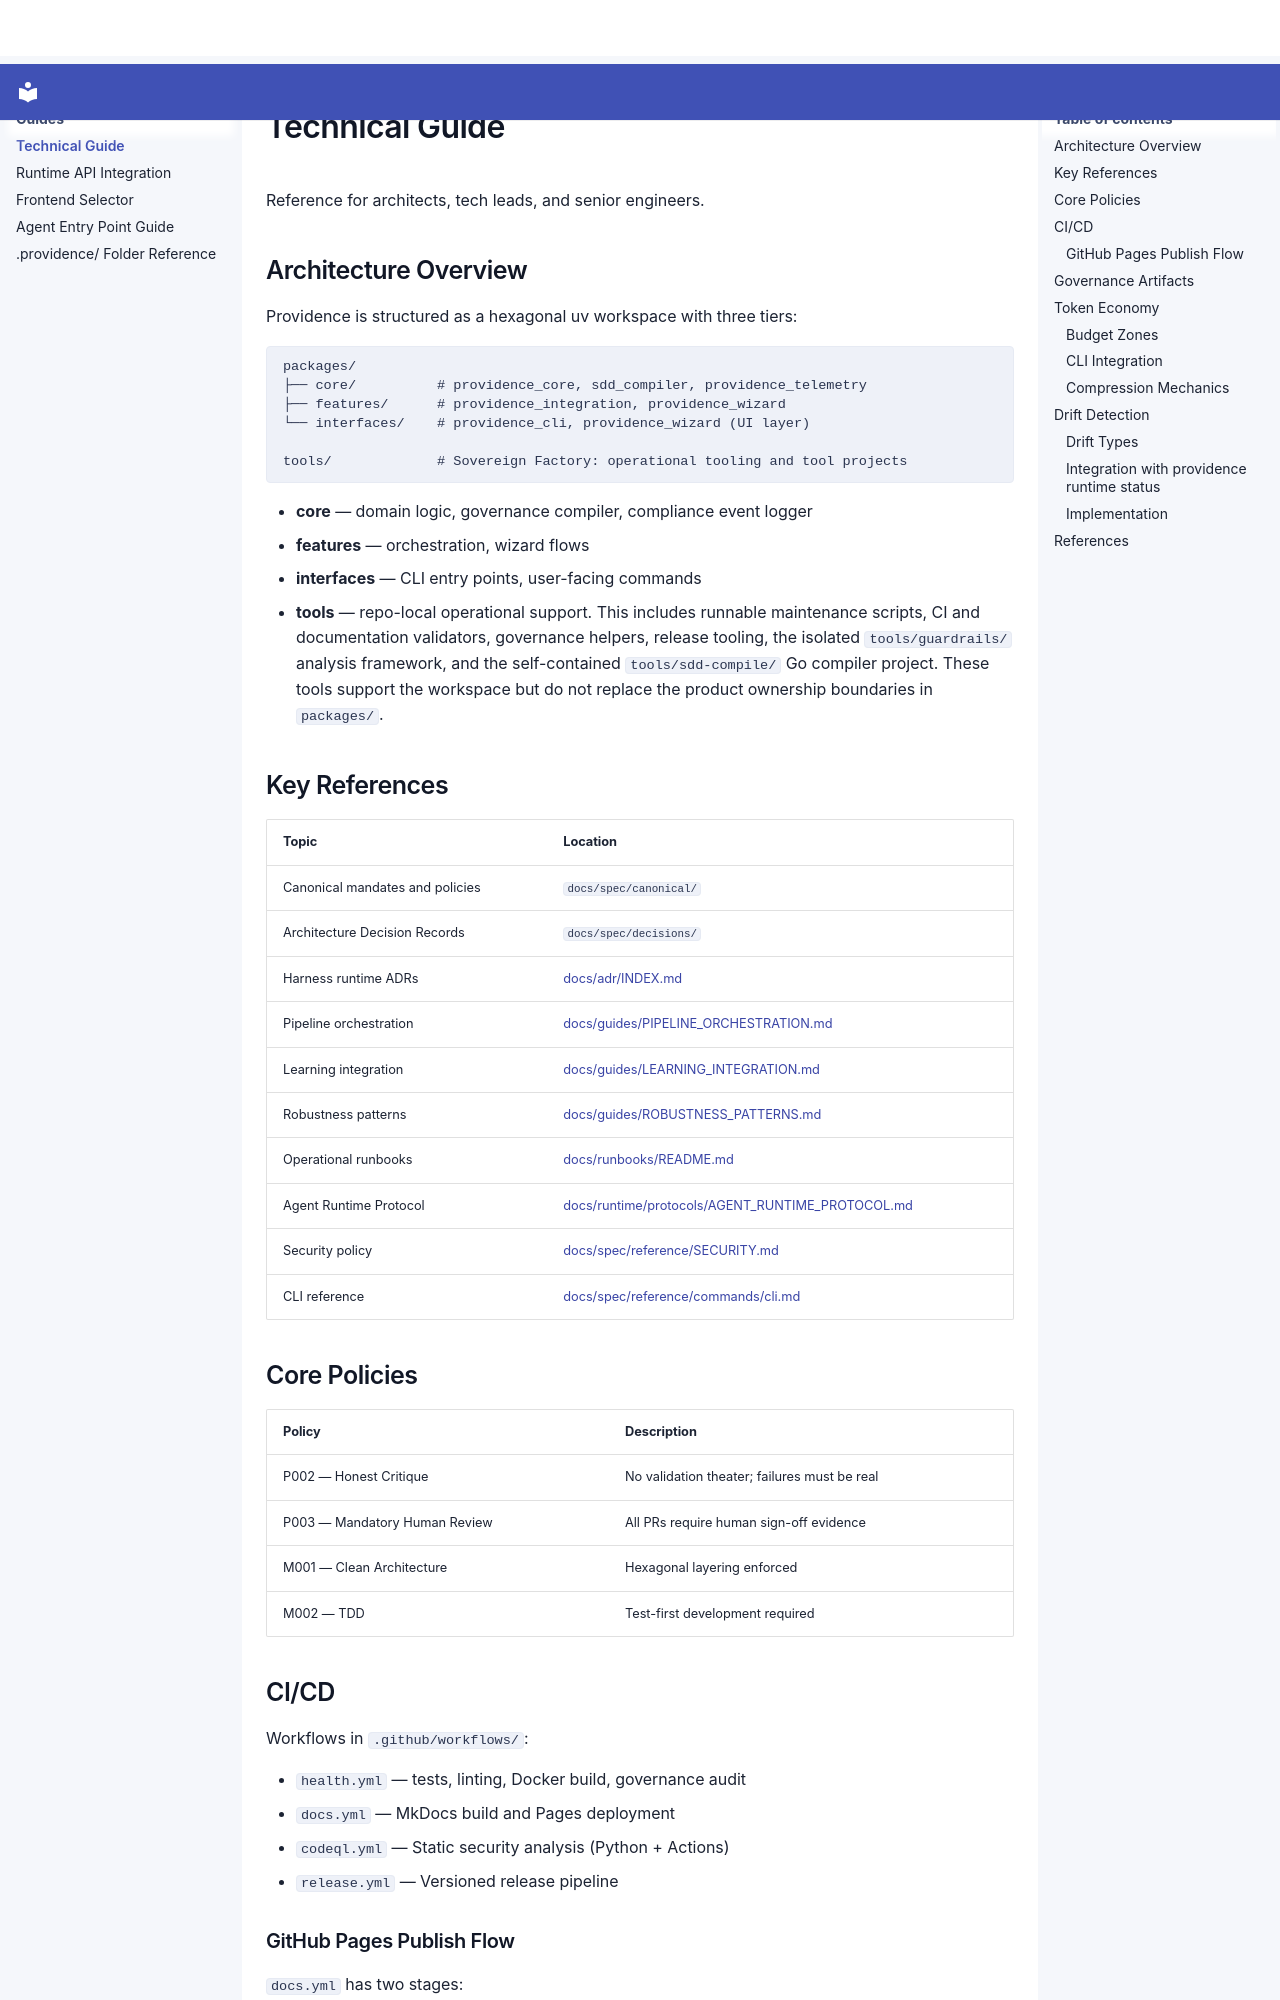

repository: SergioLacerda/providence · page: guides/TECHNICAL_GUIDE/index.html · generator: mkdocs

# Technical Guide

Reference for architects, tech leads, and senior engineers.

## Architecture Overview

Providence is structured as a hexagonal uv workspace with three tiers:

```
packages/
├── core/          # providence_core, sdd_compiler, providence_telemetry
├── features/      # providence_integration, providence_wizard
└── interfaces/    # providence_cli, providence_wizard (UI layer)

tools/             # Sovereign Factory: operational tooling and tool projects
```

- **core** — domain logic, governance compiler, compliance event logger
- **features** — orchestration, wizard flows
- **interfaces** — CLI entry points, user-facing commands
- **tools** — repo-local operational support. This includes runnable maintenance
  scripts, CI and documentation validators, governance helpers, release tooling,
  the isolated `tools/guardrails/` analysis framework, and the self-contained
  `tools/sdd-compile/` Go compiler project. These tools support the workspace but
  do not replace the product ownership boundaries in `packages/`.

## Key References

| Topic | Location |
|---|---|
| Canonical mandates and policies | `docs/spec/canonical/` |
| Architecture Decision Records | `docs/spec/decisions/` |
| Harness runtime ADRs | [docs/adr/INDEX.md](../adr/INDEX.md) |
| Pipeline orchestration | [docs/guides/PIPELINE_ORCHESTRATION.md](./PIPELINE_ORCHESTRATION.md) |
| Learning integration | [docs/guides/LEARNING_INTEGRATION.md](./LEARNING_INTEGRATION.md) |
| Robustness patterns | [docs/guides/ROBUSTNESS_PATTERNS.md](./ROBUSTNESS_PATTERNS.md) |
| Operational runbooks | [docs/runbooks/README.md](../runbooks/README.md) |
| Agent Runtime Protocol | [docs/runtime/protocols/AGENT_RUNTIME_PROTOCOL.md](../runtime/protocols/AGENT_RUNTIME_PROTOCOL.md) |
| Security policy | [docs/spec/reference/SECURITY.md](../spec/reference/SECURITY.md) |
| CLI reference | [docs/spec/reference/commands/cli.md](../spec/reference/commands/cli.md) |

## Core Policies

| Policy | Description |
|---|---|
| P002 — Honest Critique | No validation theater; failures must be real |
| P003 — Mandatory Human Review | All PRs require human sign-off evidence |
| M001 — Clean Architecture | Hexagonal layering enforced |
| M002 — TDD | Test-first development required |

## CI/CD

Workflows in `.github/workflows/`:

- `health.yml` — tests, linting, Docker build, governance audit
- `docs.yml` — MkDocs build and Pages deployment
- `codeql.yml` — Static security analysis (Python + Actions)
- `release.yml` — Versioned release pipeline
